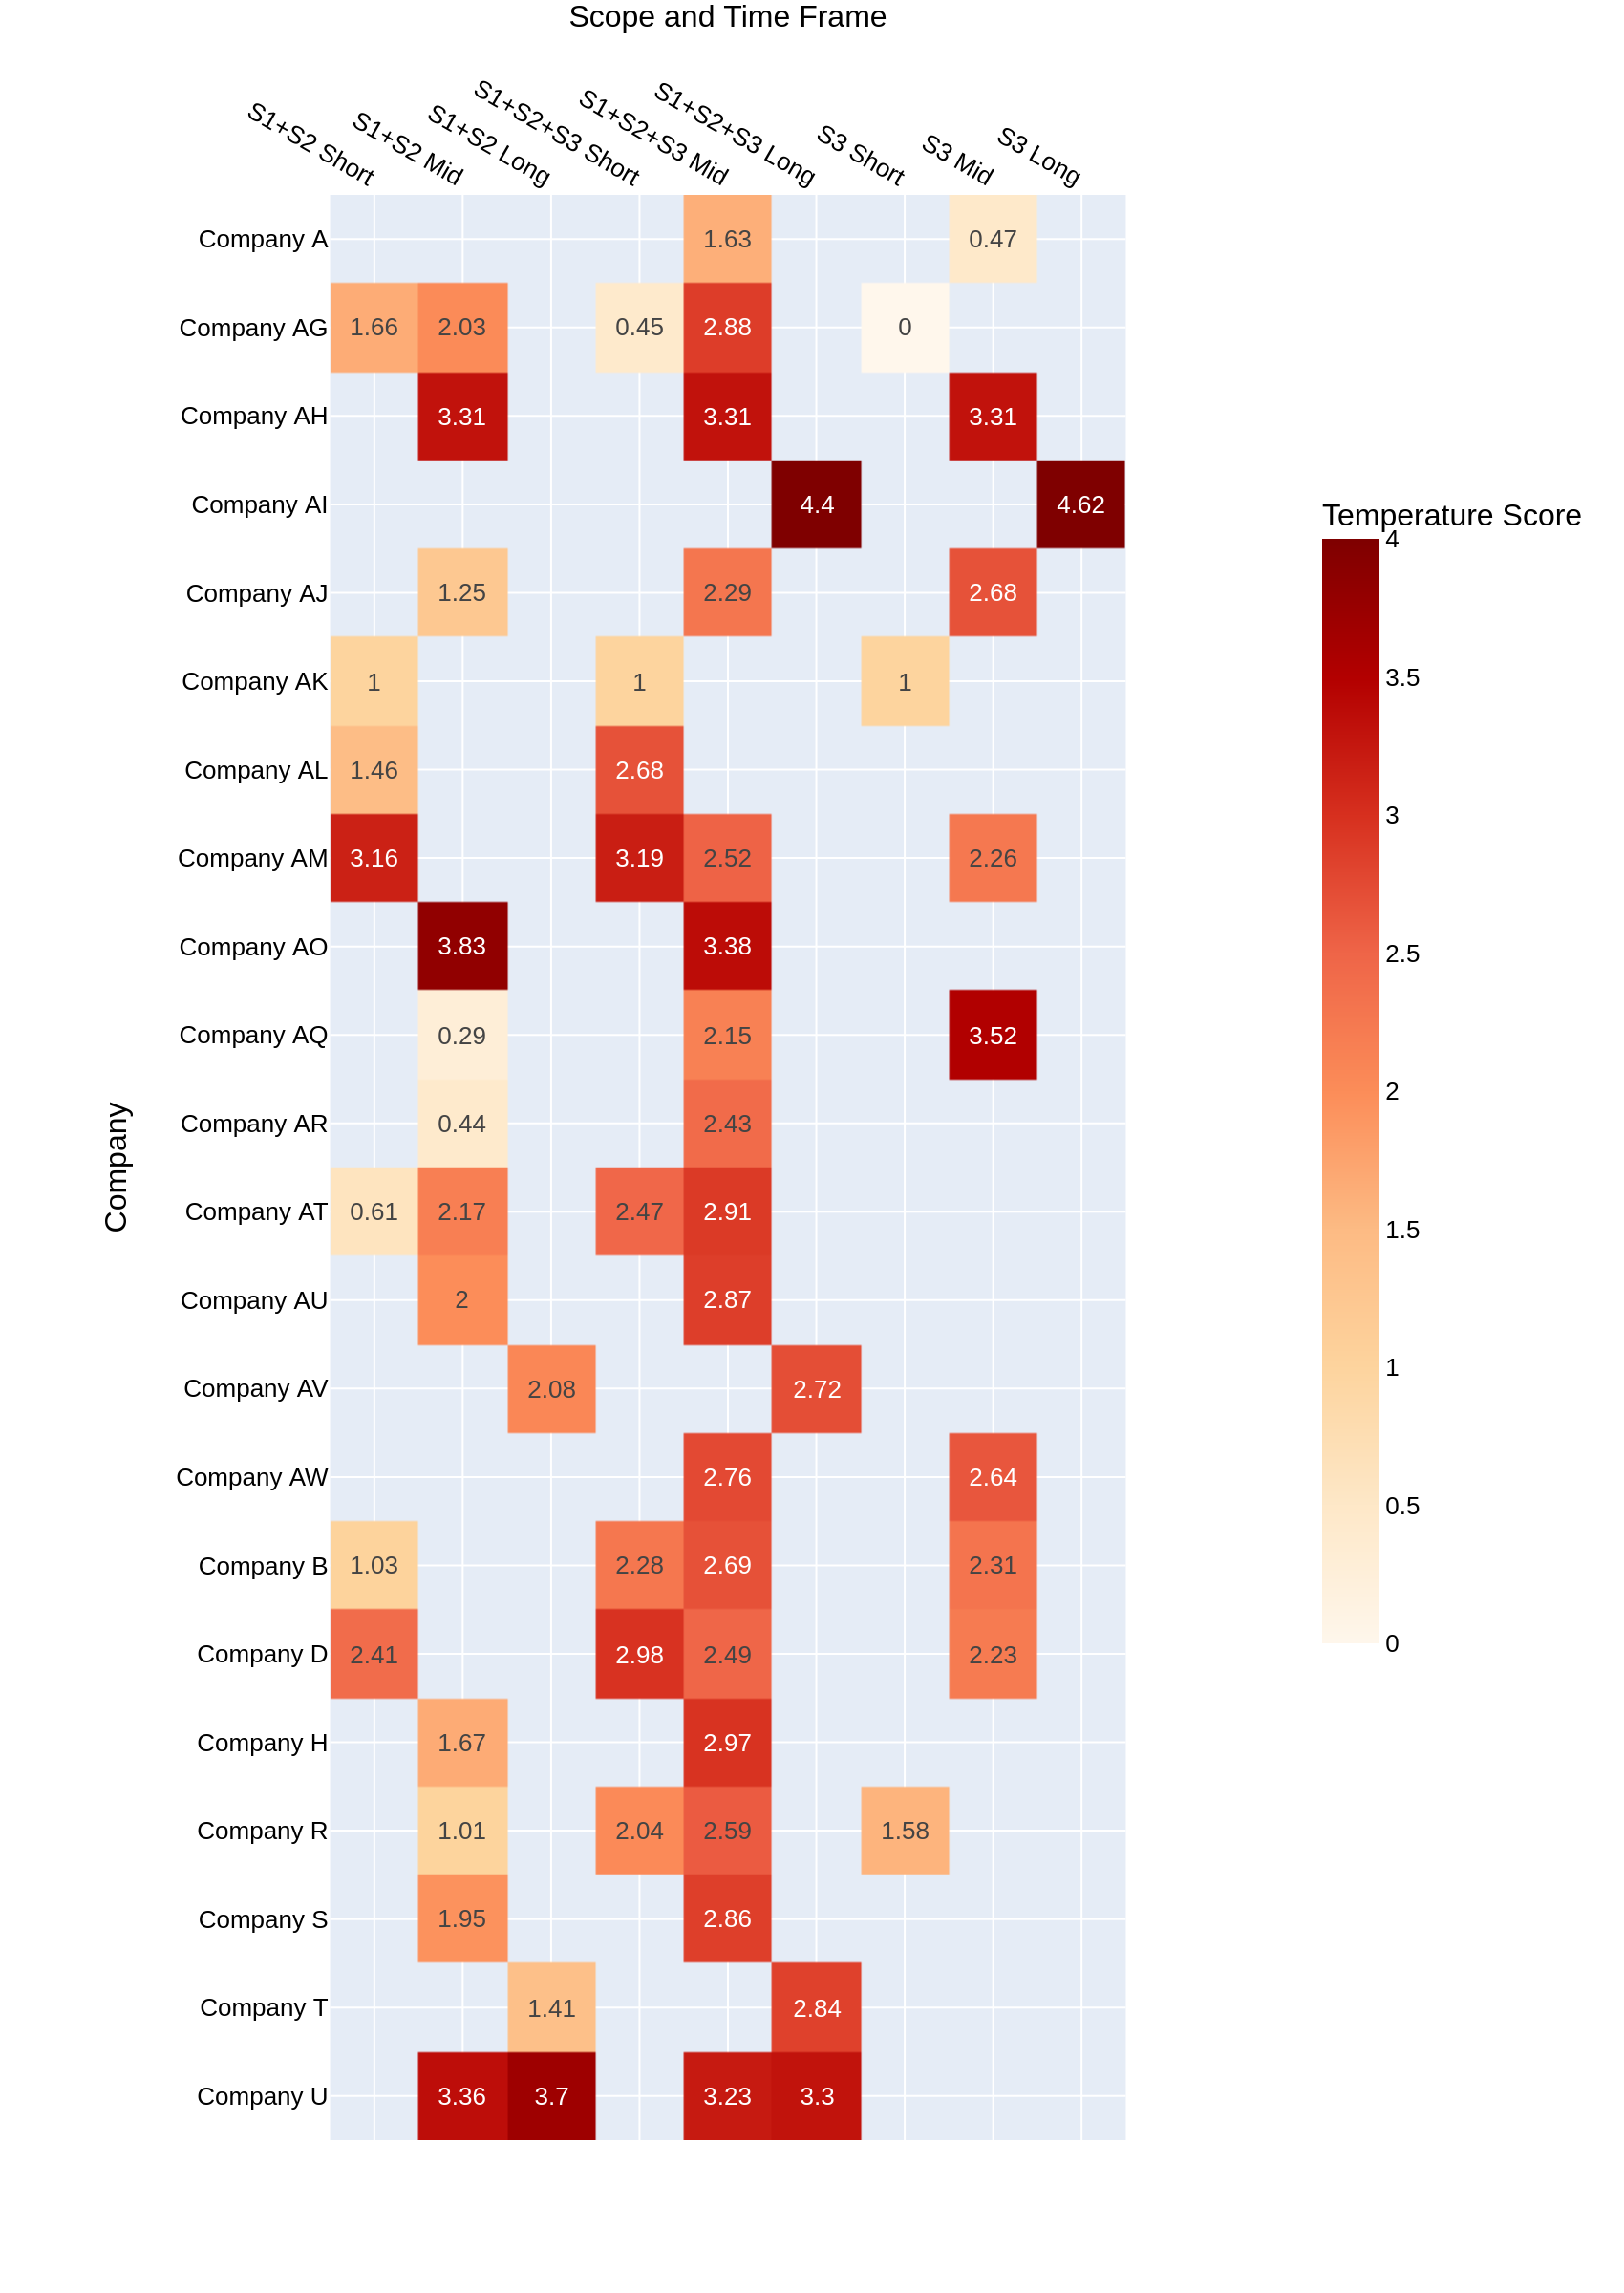

The file beside this chart, header and first rows:
Company, S1+S2 Short, S1+S2 Mid, S1+S2 Long, S1+S2+S3 Short, S1+S2+S3 Mid, S1+S2+S3 Long, S3 Short, S3 Mid, S3 Long
Company A, , , , , 1.63, , , 0.47, 
Company AG, 1.66, 2.03, , 0.45, 2.88, , 0.0, , 
Company AH, , 3.31, , , 3.31, , , 3.31, 
Company AI, , , , , , 4.4, , , 4.62
Company AJ, , 1.25, , , 2.29, , , 2.68, 
Company AK, 1.0, , , 1.0, , , 1.0, , 
Company AL, 1.46, , , 2.68, , , , , 
Company AM, 3.16, , , 3.19, 2.52, , , 2.26, 
Company AO, , 3.83, , , 3.38, , , , 
Company AQ, , 0.29, , , 2.15, , , 3.52, 
Company AR, , 0.44, , , 2.43, , , , 
Company AT, 0.61, 2.17, , 2.47, 2.91, , , , 
Company AU, , 2.0, , , 2.87, , , , 
Company AV, , , 2.08, , , 2.72, , , 
Company AW, , , , , 2.76, , , 2.64, 
Company B, 1.03, , , 2.28, 2.69, , , 2.31, 
Company D, 2.41, , , 2.98, 2.49, , , 2.23, 
Company H, , 1.67, , , 2.97, , , , 
Company R, , 1.01, , 2.04, 2.59, , 1.58, , 
Company S, , 1.95, , , 2.86, , , , 
Company T, , , 1.41, , , 2.84, , , 
Company U, , 3.36, 3.7, , 3.23, 3.3, , , 
